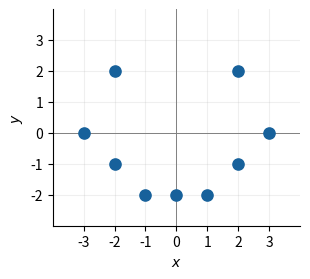

Write Python code to recreate this figure. (Note: this script raises an exception after producing the figure.)
"""Draw the coordinate-list example used in the abridged chapter."""
from pathlib import Path
import matplotlib
matplotlib.use("Agg")
import matplotlib.pyplot as plt

points = [(-2, 2), (2, 2), (-3, 0), (-2, -1), (-1, -2),
          (0, -2), (1, -2), (2, -1), (3, 0)]
fig, ax = plt.subplots(figsize=(3.2, 3.2))
ax.scatter(*zip(*points), s=65, color="#17619b", zorder=3)
ax.set(xlim=(-4, 4), ylim=(-3, 4), xticks=range(-3, 4),
       yticks=range(-2, 4), xlabel="$x$", ylabel="$y$")
ax.set_aspect("equal")
ax.grid(alpha=.2)
ax.axhline(0, color="gray", linewidth=.7)
ax.axvline(0, color="gray", linewidth=.7)
ax.spines[["top", "right"]].set_visible(False)
fig.tight_layout()
fig.savefig(Path(__file__).resolve().parents[1] / "images/coordinateHappyFace.pdf")
